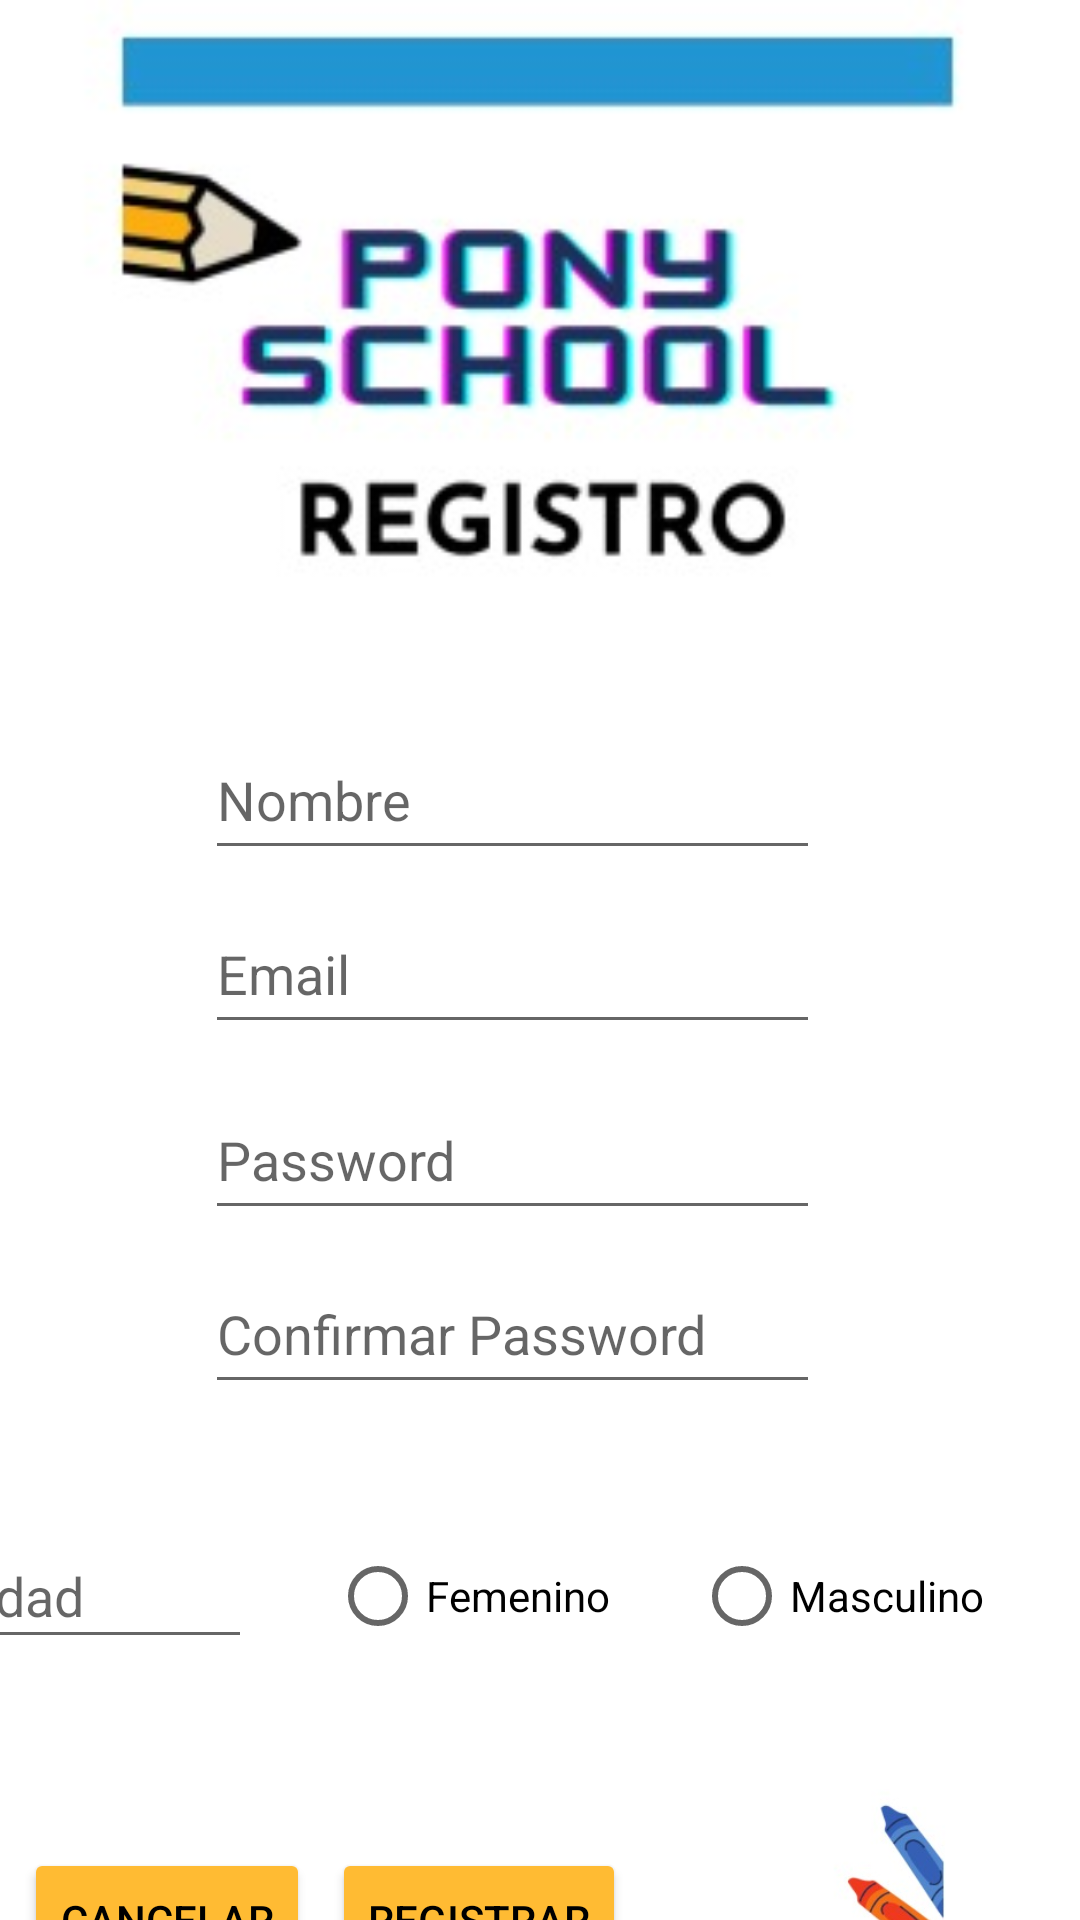

Here is an Android app screen rendered from its layout file. Give the layout XML and the strings, colors and styles it references.
<!-- AndroidManifest.xml: application theme Theme.PonySchool -->
<!-- res/layout/activity_registro_padre.xml -->
<?xml version="1.0" encoding="utf-8"?>
<androidx.constraintlayout.widget.ConstraintLayout xmlns:android="http://schemas.android.com/apk/res/android"
    xmlns:app="http://schemas.android.com/apk/res-auto"
    xmlns:tools="http://schemas.android.com/tools"
    android:layout_width="match_parent"
    android:layout_height="match_parent"
    tools:context=".Registro_Padre">

    <ImageView
        android:id="@+id/imageView3"
        android:layout_width="392dp"
        android:layout_height="200dp"
        android:src="@mipmap/imag1"
        app:layout_constraintEnd_toEndOf="parent"
        app:layout_constraintStart_toStartOf="parent"
        app:layout_constraintTop_toTopOf="parent" />

    <Button
        android:id="@+id/button4"
        android:layout_width="wrap_content"
        android:layout_height="wrap_content"
        android:layout_marginStart="8dp"
        android:layout_marginTop="60dp"
        android:backgroundTint="@android:color/holo_orange_light"
        android:text="Cancelar"
        android:textColor="@color/black"
        app:layout_constraintStart_toStartOf="parent"
        app:layout_constraintTop_toBottomOf="@+id/radioButton" />

    <Button
        android:id="@+id/button5"
        android:layout_width="wrap_content"
        android:layout_height="wrap_content"
        android:layout_marginTop="60dp"
        android:backgroundTint="@android:color/holo_orange_light"
        android:text="Registrar"
        android:textColor="@color/black"
        app:layout_constraintEnd_toEndOf="parent"
        app:layout_constraintHorizontal_bias="0.046"
        app:layout_constraintStart_toEndOf="@+id/button4"
        app:layout_constraintTop_toBottomOf="@+id/radioButton" />

    <ImageView
        android:id="@+id/imageView4"
        android:layout_width="118dp"
        android:layout_height="107dp"
        android:layout_marginTop="12dp"
        android:src="@mipmap/ima2"
        app:layout_constraintEnd_toEndOf="parent"
        app:layout_constraintHorizontal_bias="0.87"
        app:layout_constraintStart_toStartOf="parent"
        app:layout_constraintTop_toBottomOf="@+id/radioButton2" />

    <EditText
        android:id="@+id/editTextTextPersonName"
        android:layout_width="205dp"
        android:layout_height="50dp"
        android:layout_marginTop="40dp"
        android:ems="10"
        android:hint="Nombre"
        android:inputType="textPersonName"
        android:text=""
        app:layout_constraintEnd_toEndOf="parent"
        app:layout_constraintHorizontal_bias="0.441"
        app:layout_constraintStart_toStartOf="parent"
        app:layout_constraintTop_toBottomOf="@+id/imageView3" />

    <RadioButton
        android:id="@+id/radioButton"
        android:layout_width="wrap_content"
        android:layout_height="wrap_content"
        android:layout_marginTop="40dp"
        android:layout_marginEnd="28dp"
        android:text="Femenino"
        app:layout_constraintEnd_toStartOf="@+id/radioButton2"
        app:layout_constraintTop_toBottomOf="@+id/editTextTextPassword3" />

    <EditText
        android:id="@+id/editTextTextPassword2"
        android:layout_width="205dp"
        android:layout_height="50dp"
        android:layout_marginTop="12dp"
        android:ems="10"
        android:hint="Password"
        android:inputType="textPassword"
        app:layout_constraintEnd_toEndOf="parent"
        app:layout_constraintHorizontal_bias="0.441"
        app:layout_constraintStart_toStartOf="parent"
        app:layout_constraintTop_toBottomOf="@+id/editTextTextEmailAddress2" />

    <EditText
        android:id="@+id/editTextTextEmailAddress2"
        android:layout_width="205dp"
        android:layout_height="50dp"
        android:layout_marginTop="8dp"
        android:ems="10"
        android:hint="Email"
        android:inputType=""
        app:layout_constraintEnd_toEndOf="parent"
        app:layout_constraintHorizontal_bias="0.441"
        app:layout_constraintStart_toStartOf="parent"
        app:layout_constraintTop_toBottomOf="@+id/editTextTextPersonName" />

    <RadioButton
        android:id="@+id/radioButton2"
        android:layout_width="wrap_content"
        android:layout_height="wrap_content"
        android:layout_marginTop="40dp"
        android:layout_marginEnd="32dp"
        android:text="Masculino"
        app:layout_constraintEnd_toEndOf="parent"
        app:layout_constraintTop_toBottomOf="@+id/editTextTextPassword3" />

    <EditText
        android:id="@+id/editTextTextPassword3"
        android:layout_width="205dp"
        android:layout_height="50dp"
        android:layout_marginTop="8dp"
        android:ems="10"
        android:hint="Confirmar Password"
        android:inputType="textPassword"
        app:layout_constraintEnd_toEndOf="parent"
        app:layout_constraintHorizontal_bias="0.441"
        app:layout_constraintStart_toStartOf="parent"
        app:layout_constraintTop_toBottomOf="@+id/editTextTextPassword2" />

    <EditText
        android:id="@+id/editTextNumber"
        android:layout_width="100dp"
        android:layout_height="45dp"
        android:layout_marginTop="40dp"
        android:layout_marginEnd="28dp"
        android:ems="10"
        android:hint="Edad"
        android:inputType="number"
        app:layout_constraintEnd_toStartOf="@+id/radioButton"
        app:layout_constraintHorizontal_bias="0.909"
        app:layout_constraintStart_toStartOf="parent"
        app:layout_constraintTop_toBottomOf="@+id/editTextTextPassword3" />

</androidx.constraintlayout.widget.ConstraintLayout>
<!-- resources referenced by this layout -->
<resources>
  <!-- mipmap ima2: jpeg bitmap (mipmap-mdpi, 4752 bytes) -->
  <!-- mipmap imag1: jpeg bitmap (mipmap-mdpi, 11814 bytes) -->
  <style name="Theme.PonySchool" parent="Theme.MaterialComponents.DayNight.DarkActionBar">
          
          <item name="colorPrimary">@color/purple_500</item>
          <item name="colorPrimaryVariant">@color/purple_700</item>
          <item name="colorOnPrimary">@color/white</item>
          
          <item name="colorSecondary">@color/teal_200</item>
          <item name="colorSecondaryVariant">@color/teal_700</item>
          <item name="colorOnSecondary">@color/black</item>
          
          <item name="android:statusBarColor" tools:targetApi="l">?attr/colorPrimaryVariant</item>
          
      </style>
  <!-- not gathered from this repository: default colours our renderer supplied (Android Studio template values) -->
  <color name="purple_500">#FF6200EE</color>
  <color name="purple_700">#FF3700B3</color>
  <color name="teal_200">#FF03DAC5</color>
  <color name="teal_700">#FF018786</color>
  <color name="black">#FF000000</color>
  <color name="white">#FFFFFFFF</color>
</resources>
